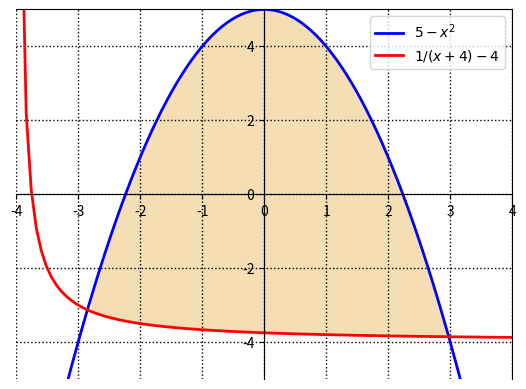

Reproduce this figure in Python.

#-*- coding:utf-8 -*-

from sympy import*
import matplotlib.pyplot as plt
import numpy as np

x = symbols('x')

eq2 = 5 - x**2
eq1 = 1/(x+4)-4


#a = solve(eq,x)
#print (a)

#ans = integrate(eq,(x,a[0],a[1]))
#print (ans)

#--------------- рисование графика -------------

x1 = np.linspace(-4,4,100)
e1 = 5 - x1**2
e2 = 1/(x1+4) - 4

ax = plt.subplot()
ax.plot(x1,e1, color='blue', lw=2, label=r'$5-x^2$')
ax.plot(x1,e2, color='red', lw=2, label=r'$1/(x+4)-4$')
ax.legend(loc=1)

ax.set_ylim(-5,5)
ax.set_xlim(-4,4)

ax.spines['left'].set_position('center')
ax.spines['bottom'].set_position('center')

ax.fill_between(x1,e1,e2, where=e1>e2, facecolor='wheat')
ax.grid(color="black", which="both", linestyle=":", linewidth=1)

plt.show()
